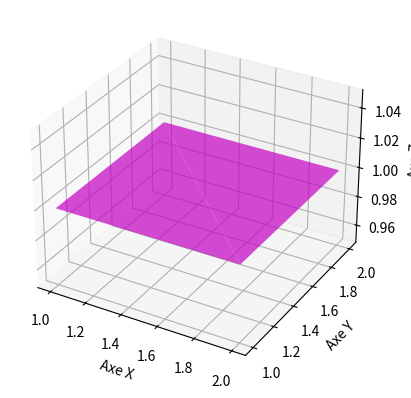

Here is the Python script that generated this plot:
import matplotlib.pyplot as plt
from mpl_toolkits.mplot3d import Axes3D
import numpy as np

# Création de la figure
fig = plt.figure()
ax = fig.add_subplot(111, projection='3d')

# Définir les coordonnées de la face
x = [1, 2, 2, 1]
y = [1, 1, 2, 2]
z = [1, 1, 1, 1]  # Les z sont constants pour une face plane

# Tracer la face
ax.plot_trisurf(x, y, z, color='#ff00ff', alpha=0.7)

# Étiquettes des axes
ax.set_xlabel('Axe X')
ax.set_ylabel('Axe Y')
ax.set_zlabel('Axe Z')

# Affichage
plt.show()
